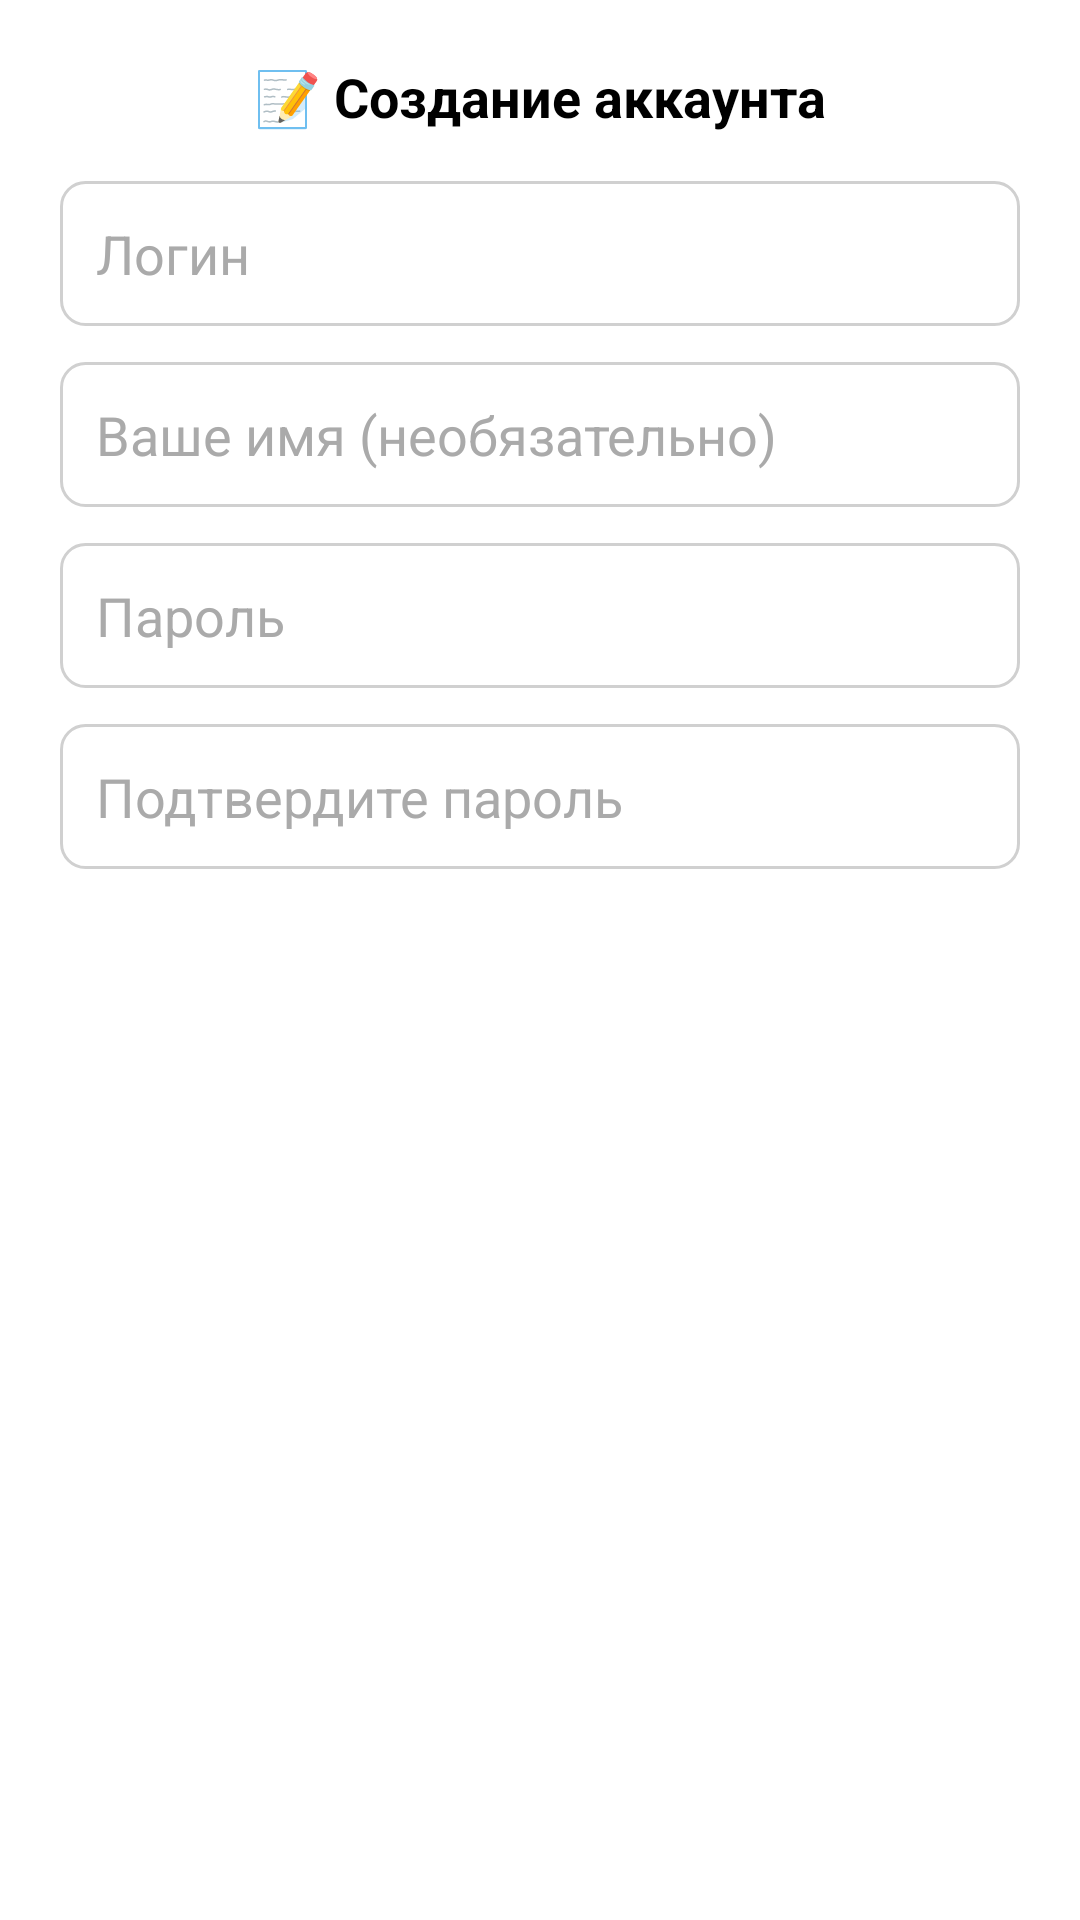

Here is an Android app screen rendered from its layout file. Give the layout XML and the strings, colors and styles it references.
<!-- AndroidManifest.xml: application theme Theme.MoodJournal -->
<!-- res/layout/dialog_register.xml -->
<LinearLayout xmlns:android="http://schemas.android.com/apk/res/android"
    android:layout_width="match_parent"
    android:layout_height="wrap_content"
    android:orientation="vertical"
    android:padding="20dp"
    android:background="@android:color/white">

    <TextView
        android:layout_width="match_parent"
        android:layout_height="wrap_content"
        android:text="📝 Создание аккаунта"
        android:textSize="18sp"
        android:textStyle="bold"
        android:textColor="@android:color/black"
        android:gravity="center"
        android:layout_marginBottom="16dp" />

    <EditText
        android:id="@+id/etRegLogin"
        android:layout_width="match_parent"
        android:layout_height="wrap_content"
        android:hint="Логин"
        android:inputType="text"
        android:padding="12dp"
        android:background="@drawable/input_border"
        android:layout_marginBottom="12dp"
        android:textColor="@android:color/black"
        android:textColorHint="@android:color/darker_gray" />

    <EditText
        android:id="@+id/etRegName"
        android:layout_width="match_parent"
        android:layout_height="wrap_content"
        android:hint="Ваше имя (необязательно)"
        android:inputType="text"
        android:padding="12dp"
        android:background="@drawable/input_border"
        android:layout_marginBottom="12dp"
        android:textColor="@android:color/black"
        android:textColorHint="@android:color/darker_gray" />

    <EditText
        android:id="@+id/etRegPassword"
        android:layout_width="match_parent"
        android:layout_height="wrap_content"
        android:hint="Пароль"
        android:inputType="textPassword"
        android:padding="12dp"
        android:background="@drawable/input_border"
        android:layout_marginBottom="12dp"
        android:textColor="@android:color/black"
        android:textColorHint="@android:color/darker_gray" />

    <EditText
        android:id="@+id/etRegConfirm"
        android:layout_width="match_parent"
        android:layout_height="wrap_content"
        android:hint="Подтвердите пароль"
        android:inputType="textPassword"
        android:padding="12dp"
        android:background="@drawable/input_border"
        android:textColor="@android:color/black"
        android:textColorHint="@android:color/darker_gray" />

</LinearLayout>
<!-- resources referenced by this layout -->
<resources>
  <!-- drawable input_border (drawable) -->
  <shape xmlns:android="http://schemas.android.com/apk/res/android">
      <solid android:color="@android:color/white" />
      <stroke android:width="1dp" android:color="#D0D0D0" />
      <corners android:radius="8dp" />
  </shape>
  <style name="Theme.MoodJournal" parent="Theme.MaterialComponents.Light.NoActionBar">
          <item name="android:windowBackground">@color/bg_light</item>
          <item name="android:colorBackground">@color/bg_light</item>
          <item name="android:textColorPrimary">@color/text_primary_light</item>
          <item name="android:textColorSecondary">@color/text_secondary_light</item>
          <item name="colorPrimary">@color/primary</item>
          <item name="colorPrimaryVariant">@color/primary_dark</item>
          <item name="colorOnPrimary">@color/white</item>
          <item name="android:statusBarColor">@color/primary</item>
          <item name="colorSurface">@color/card_light</item>
          <item name="colorOnSurface">@color/text_primary_light</item>
      </style>
  <color name="bg_light">#F5F0EB</color>
  <color name="text_primary_light">#1A1A1A</color>
  <color name="text_secondary_light">#666666</color>
  <color name="primary">#6B5F55</color>
  <color name="primary_dark">#6B5F55</color>
  <color name="white">#FFFFFFFF</color>
  <color name="card_light">#FFFFFF</color>
</resources>
